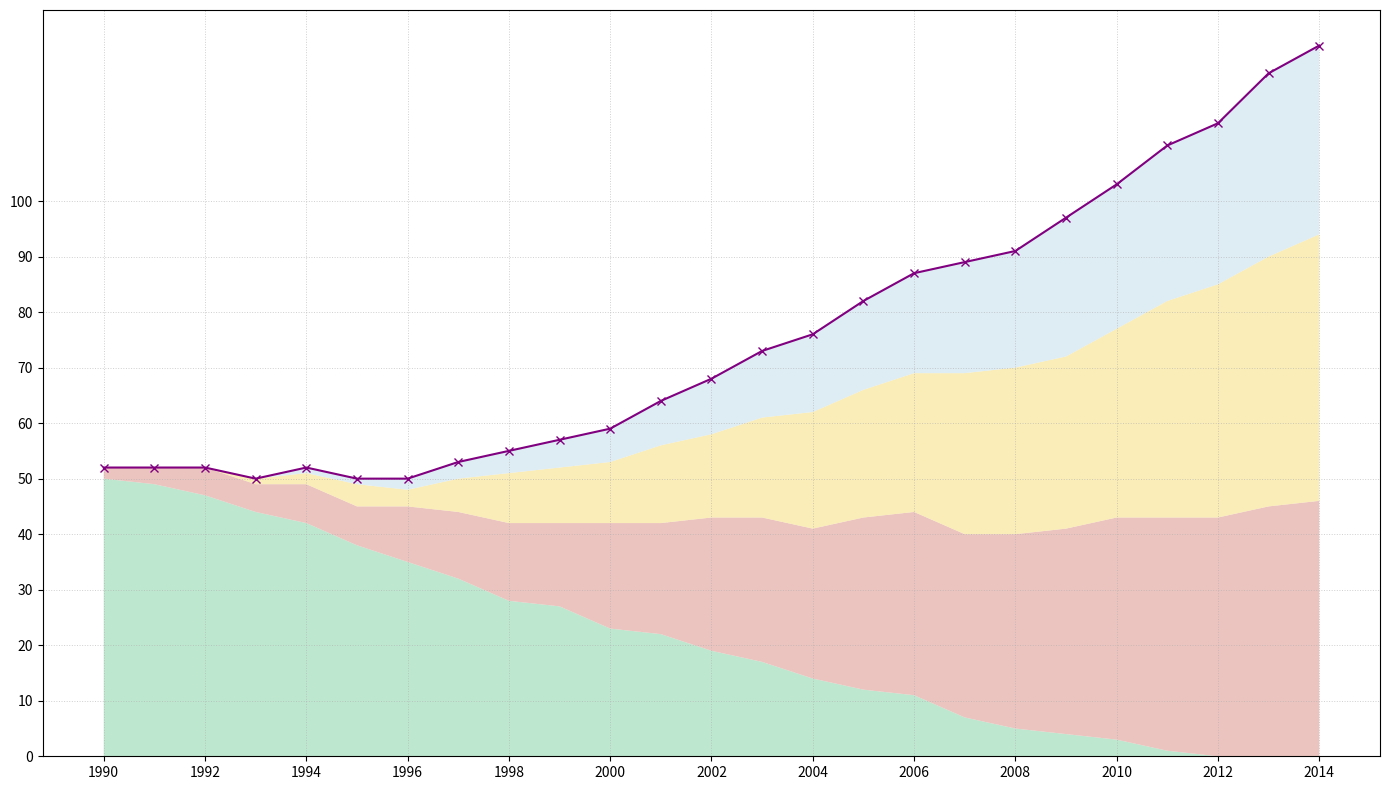

Source code (Python):
import matplotlib.pyplot as plt
import numpy as np

years = np.arange(1990, 2015)
traditional_agriculture = np.array([50, 49, 47, 44, 42, 38, 35, 32, 28, 27, 23, 22, 19, 17, 14, 12, 11, 7, 5, 4, 3, 1, 0, 0, 0])
organic_farming = np.array([2, 3, 5, 5, 7, 7, 10, 12, 14, 15, 19, 20, 24, 26, 27, 31, 33, 33, 35, 37, 40, 42, 43, 45, 46])
hydroponics = np.array([0, 0, 0, 1, 2, 4, 3, 6, 9, 10, 11, 14, 15, 18, 21, 23, 25, 29, 30, 31, 34, 39, 42, 45, 48])
vertical_farming = np.array([0, 0, 0, 0, 1, 1, 2, 3, 4, 5, 6, 8, 10, 12, 14, 16, 18, 20, 21, 25, 26, 28, 29, 33, 34])

total_agriculture = (traditional_agriculture + organic_farming + hydroponics + vertical_farming)

fig, ax = plt.subplots(figsize=(14, 8))

ax.stackplot(years, traditional_agriculture, organic_farming, hydroponics, vertical_farming,
             colors=['#a9dfbf', '#e6b0aa', '#f9e79f', '#d4e6f1'], alpha=0.75)

ax.plot(years, total_agriculture, color='purple', linestyle='-', marker='x')

ax.set_xticks(years[::2])
ax.set_yticks(np.arange(0, 101, 10))

ax.grid(True, which='both', linestyle=':', linewidth=0.7, alpha=0.6)

fig.tight_layout()

plt.show()
